Run: headless pygame with SDL's dummy video driver; simulated clock (each Clock.tick advances the game by its frame time, no real sleeping); random seed 0; keys injected as events and as key.get_pressed() state; no mouse input.
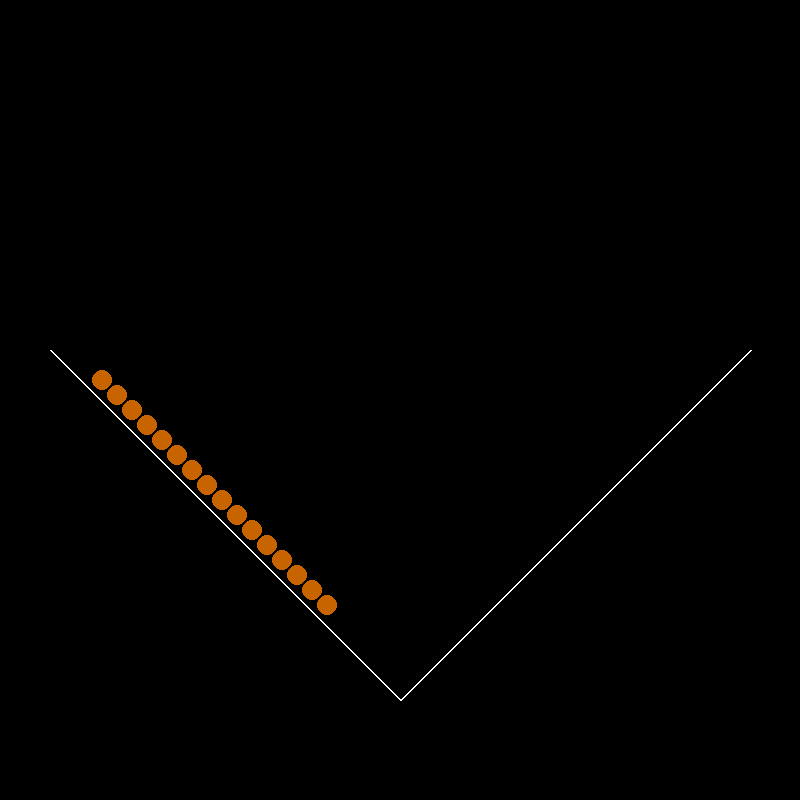
Frame 1 of 4 · flips 1–60 · no input
Frame 2 of 4 · flips 61–180 · tapped SPACE, RETURN · held RIGHT (→), D · screen unchanged from frame 1, image omitted
Frame 3 of 4 · flips 181–300 · held DOWN (↓), S · screen unchanged from frame 2, image omitted
Frame 4 of 4 · flips 301–420 · held LEFT (←), A, UP (↑), W · screen unchanged from frame 3, image omitted

The pygame program that drew these frames:

'''Libraries'''
import math
import pygame
pygame.init()

screen = pygame.display.set_mode((800,800))
pygame.display.set_caption("Bouncing Balls")
screen.fill((0,0,0))

class Ball:
    '''Creates a ball'''
    def __init__(self,x_pos,y_pos,):
        self.pos_x = x_pos
        self.pos_y = y_pos
    def __del__(self):
        pass
    def update(self,x_off,y_off):
        '''Updates position of ball'''
        self.pos_x += x_off
        self.pos_y += y_off
    def draw(self):
        '''Draws the ball'''
        pygame.draw.circle(screen, (200, 100, 0), (self.pos_x, self.pos_y), 10)
    def collide(self, x, y):
        '''Checks for collision'''
        if math.sqrt(((self.pos_x-x) * (self.pos_x-x)) + ((self.pos_y-y) * (self.pos_y-y))) <= 10:
            return True
        return False

BALLS = [Ball((90+(i*15))+12, (90+(i*15))+290) for i in range(16)]
EXIT = False
while not EXIT:
    for event in pygame.event.get():
        if event.type == pygame.QUIT:
            EXIT = True
    #render----------------------------------------------------------------
    screen.fill((0,0,0))
    pygame.draw.line(screen, (255,255,255), (400,700), (50,350), 2)
    pygame.draw.line(screen, (255,255,255), (400,700), (750,350), 2)
    for balls in BALLS:
        balls.draw()
    pygame.display.flip()
pygame.quit()
